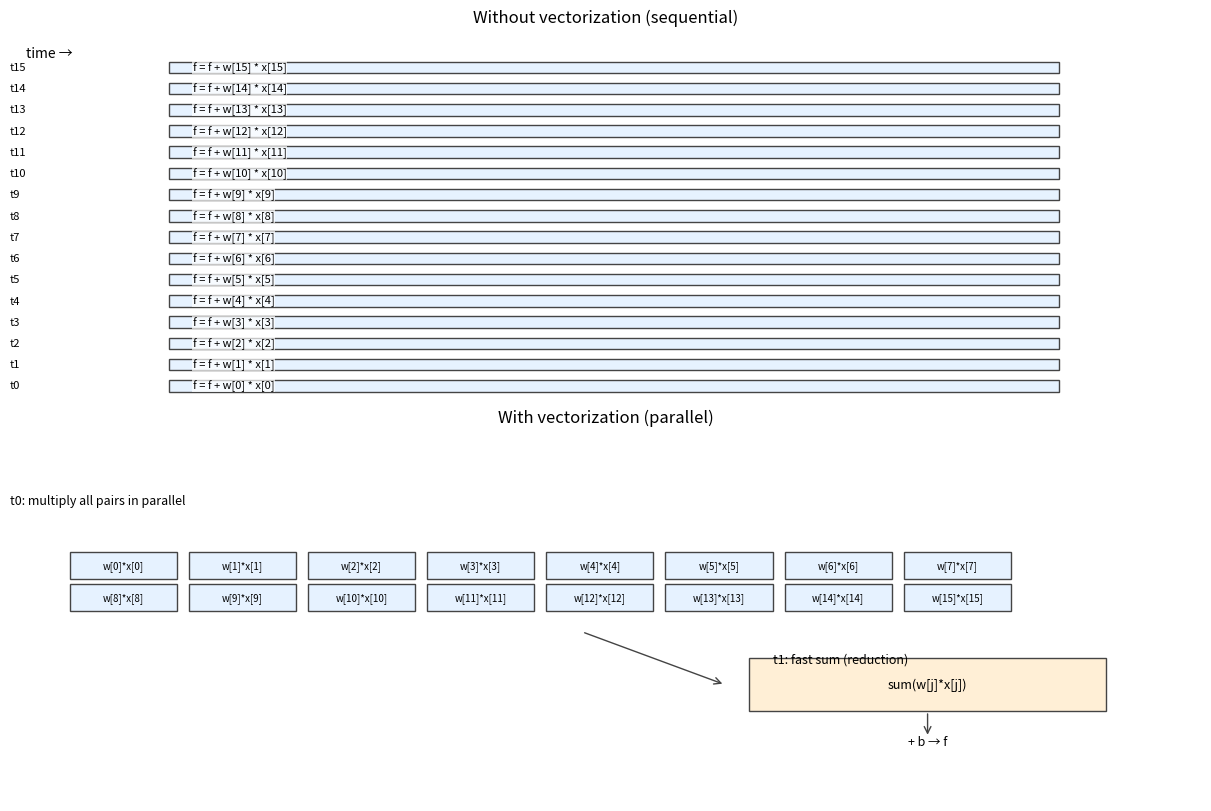

This chart was generated by the following Python code: (Note: this script raises an exception after producing the figure.)
import math
from pathlib import Path

import matplotlib.pyplot as plt
from matplotlib.patches import Rectangle, FancyArrowPatch


def draw_without_vectorization(ax, num_ops: int = 16) -> None:
    """Draw timeline showing sequential multiply-add operations.

    Each row represents one time step t_k computing w[k] * x[k] and adding to f.
    """
    ax.set_title("Without vectorization (sequential)")
    ax.set_xlim(0, 7.5)
    # Use larger row spacing so text in boxes doesn't collide
    y_step = 0.7
    top = num_ops * y_step
    ax.set_ylim(-0.5, top + 0.5)
    ax.set_axis_off()

    # Column labels
    ax.text(0.1, top, "time →", fontsize=10, va="top")

    for k in range(num_ops):
        y = k * y_step
        # time label t_k on the left
        ax.text(0.0, y, f"t{k}", fontsize=8, ha="left", va="center")
        # operation box
        row_h = 0.38
        r = Rectangle((1.0, y - row_h / 2), 5.6, row_h, edgecolor="#444", facecolor="#E6F2FF")
        ax.add_patch(r)
        # Slightly smaller font, keep inside the box with padding, and add white bbox
        ax.text(
            1.15,
            y,
            f"f = f + w[{k}] * x[{k}]",
            fontsize=8,
            va="center",
            ha="left",
            bbox={"facecolor": "white", "alpha": 0.7, "edgecolor": "none", "pad": 0.5},
        )


def draw_with_vectorization(ax, num_ops: int = 16) -> None:
    """Draw parallel multiply followed by fast reduction (sum)."""
    ax.set_title("With vectorization (parallel)")
    ax.set_xlim(0, 10)
    ax.set_ylim(-1, 6)
    ax.set_axis_off()

    # t0: all multiplications in parallel (grid of small boxes)
    ax.text(0.0, 4.8, "t0: multiply all pairs in parallel", fontsize=9, va="top")
    cols = min(8, num_ops)
    rows = math.ceil(num_ops / cols)
    box_w, box_h = 0.9, 0.5
    x0, y0 = 0.5, 3.2
    for k in range(num_ops):
        rr = k // cols
        cc = k % cols
        x = x0 + cc * (box_w + 0.1)
        y = y0 - rr * (box_h + 0.1)
        r = Rectangle((x, y), box_w, box_h, edgecolor="#444", facecolor="#E6F2FF")
        ax.add_patch(r)
        ax.text(x + box_w / 2, y + box_h / 2, f"w[{k}]*x[{k}]", fontsize=7, ha="center", va="center")

    # arrow to reduction box
    arr = FancyArrowPatch((4.8, 2.2), (6.0, 1.2), arrowstyle="->", mutation_scale=12, color="#444")
    ax.add_patch(arr)

    # t1: fast reduction (sum)
    ax.text(6.4, 1.8, "t1: fast sum (reduction)", fontsize=9, va="top")
    r_sum = Rectangle((6.2, 0.7), 3.0, 1.0, edgecolor="#444", facecolor="#FFEFD6")
    ax.add_patch(r_sum)
    ax.text(7.7, 1.2, "sum(w[j]*x[j])", fontsize=9, ha="center", va="center")

    # final add b
    arr2 = FancyArrowPatch((7.7, 0.7), (7.7, 0.2), arrowstyle="->", mutation_scale=12, color="#444")
    ax.add_patch(arr2)
    ax.text(7.7, 0.0, "+ b → f", fontsize=9, ha="center", va="bottom")


def build_figure(num_ops: int = 16, output_path: Path | None = None) -> Path:
    fig, (ax1, ax2) = plt.subplots(2, 1, figsize=(12, 8), constrained_layout=True)
    draw_without_vectorization(ax1, num_ops=num_ops)
    draw_with_vectorization(ax2, num_ops=num_ops)

    assets_dir = Path(__file__).resolve().parents[1] / "assets"
    assets_dir.mkdir(parents=True, exist_ok=True)
    out = assets_dir / "lecture3-vectorization-timeline.png"
    if output_path is not None:
        out = output_path
        out.parent.mkdir(parents=True, exist_ok=True)
    fig.savefig(out, dpi=200)
    plt.close(fig)
    return out


if __name__ == "__main__":
    path = build_figure(num_ops=16)
    print(f"Saved visualization to: {path}")
